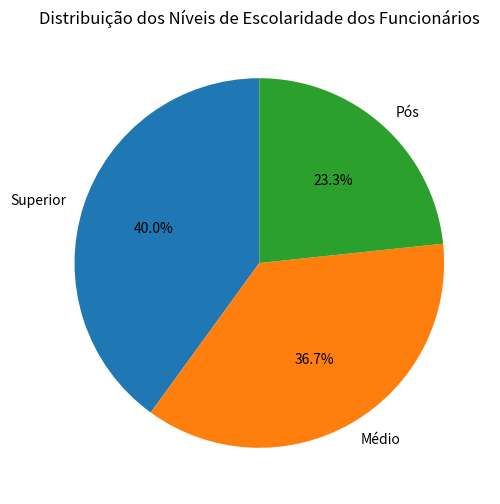

The script that saved this image:
import pandas as pd
import matplotlib.pyplot as plt

# Criando o DataFrame com os dados fornecidos
dados = pd.DataFrame({
    'Setor': [
        'TI', 'RH', 'TI', 'Financeiro', 'RH', 'TI', 'Financeiro', 'Financeiro', 'RH', 'TI',
        'RH', 'Financeiro', 'TI', 'TI', 'RH', 'RH', 'TI', 'Financeiro', 'RH', 'TI',
        'TI', 'Financeiro', 'Financeiro', 'TI', 'RH', 'RH', 'TI', 'TI', 'Financeiro', 'RH'
    ],
    'Escolaridade': [
        'Superior', 'Médio', 'Superior', 'Superior', 'Médio', 'Pós', 'Superior', 'Pós', 'Médio', 'Superior',
        'Médio', 'Superior', 'Pós', 'Médio', 'Médio', 'Superior', 'Pós', 'Médio', 'Superior', 'Superior',
        'Médio', 'Pós', 'Médio', 'Pós', 'Médio', 'Superior', 'Pós', 'Superior', 'Superior', 'Médio'
    ],
    'Tempo_Deslocamento': [
        15, 20, 25, 10, 35, 50, 45, 30, 60, 90,
        15, 20, 22, 18, 80, 12, 16, 75, 28, 33,
        55, 60, 100, 120, 8, 7, 20, 18, 14, 11
    ]
})

# Contar a quantidade de cada nível de escolaridade
escolaridade_counts = dados['Escolaridade'].value_counts()

# Criar o gráfico de pizza
escolaridade_counts.plot(
    kind='pie',
    autopct='%1.1f%%',
    startangle=90,
    figsize=(6, 6)
)

# Título e ajustes visuais
plt.title('Distribuição dos Níveis de Escolaridade dos Funcionários')
plt.ylabel('')  # Remove o rótulo do eixo y
plt.show()